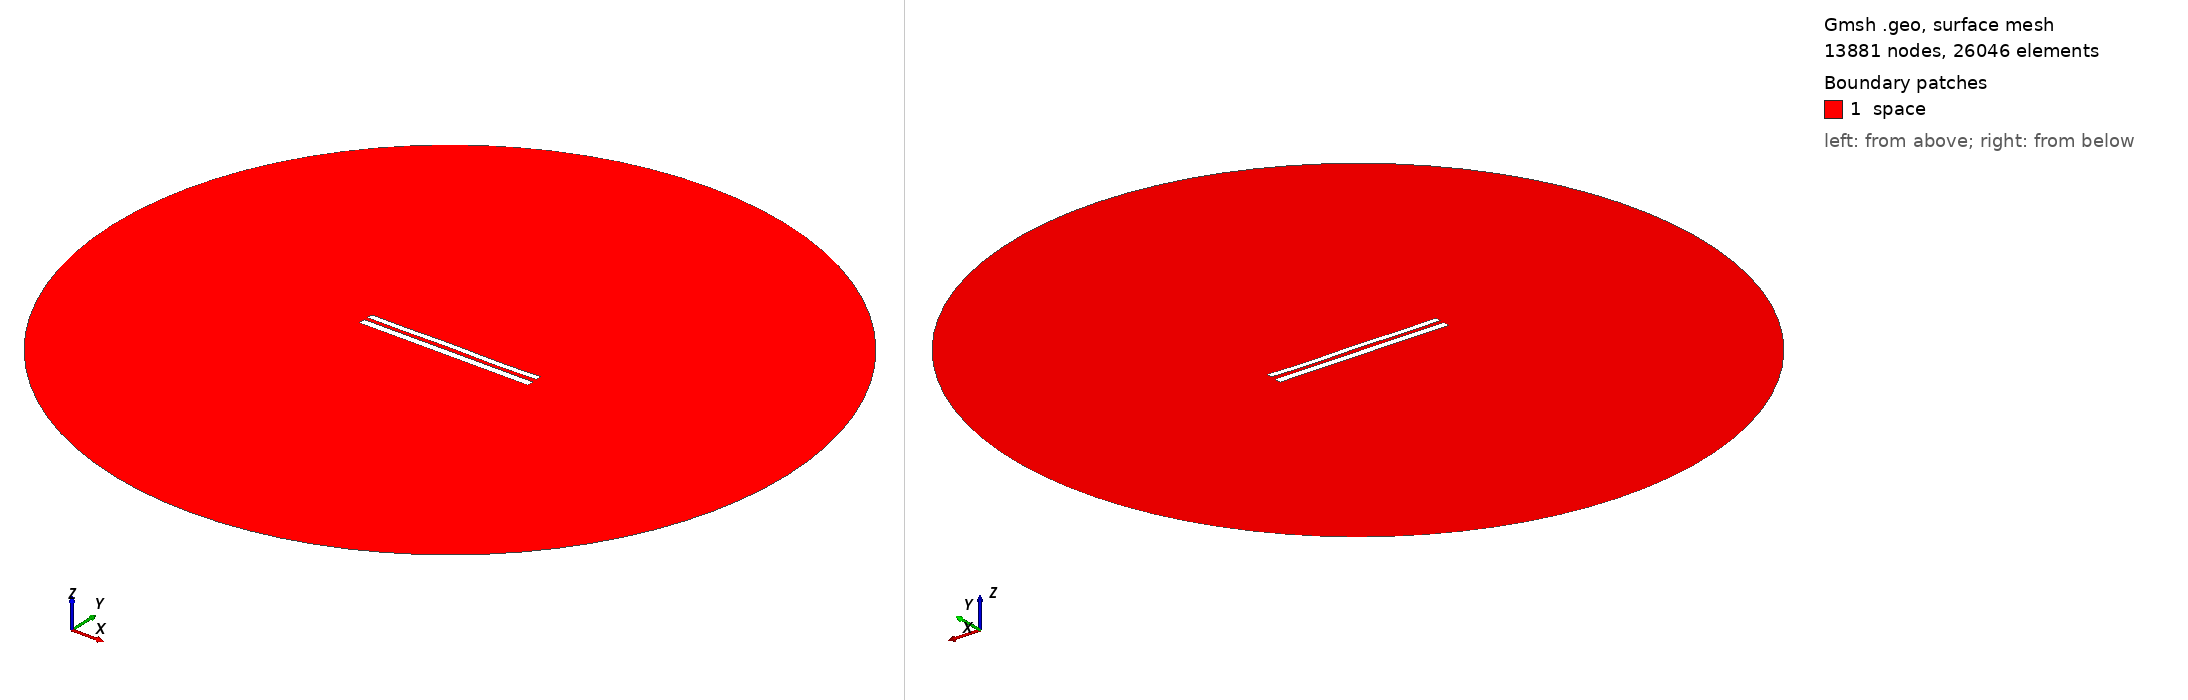

Gmsh geometry script, surface-meshed: 13881 nodes, 26046 surface elements. Boundary patches (legend numbers): 1 space. Left view from above one corner, right view from below the opposite corner. Legend entries are the model's physical surfaces. The drawing asked Gmsh for element sizes between 1% and 20% of the model's largest extent; the script's own settings can give other sizes.

=== 8566.geo (drawn) ===
//---------------------------------------
// Geometry kernel
//---------------------------------------

SetFactory("OpenCASCADE");



//---------------------------------------
// Parameters of the geometry
//---------------------------------------

// Overetch of the upper plate
overetch = 0.25;

// Distance between the plates
distance = 2.25;

// Discretization over the x axis (for the deformation)
nx = 50; 

// Length of the plate
L = 100 - overetch; 

// Number of modes
n = 4; 

// 1st mode coefficient
coeff(1) = 0.07499999999999998;
beta(1) = 0.596864 * 3.1415926535 / L;

// 2nd mode coefficient
coeff(2) = 0.0;
beta(2) = 1.49418 * 3.1415926535 / L;

// 3rd mode coefficient
coeff(3) = 0.07499999999999998;
beta(3) = 2.50025 * 3.1415926535 / L;

// 4th mode coefficient
coeff(4) = -0.15;
beta(4) = 3.49999 * 3.1415926535 / L;



//---------------------------------------
// Upper plate (deformed rectangle)
//---------------------------------------

// Coordiantes of the upper plate
xmin = -50;
xmax = 50 - overetch;

// Height of the upper plate
yheight = 4 - 2 * overetch;

// Indexes of the points
UpperID[] = {};
LowerID[] = {};
LeftID[] = {};
RightID[] = {};

// Point index
p = 1;

// Horizontal edges
For i In {1:nx}
    x = xmin + (i-1)*(xmax - xmin)/(nx-1);

    y_bottom = distance / 2 + overetch;
    For j In {1:n}
        C = (Cosh(beta(j)*L) + Cos(beta(j)*L)) / (Sinh(beta(j)*L) + Sin(beta(j)*L));
        y_bottom  = y_bottom + coeff(j) * (Cosh(beta(j)*(x+50)) - Cos(beta(j)*(x+50)) - C * (Sinh(beta(j)*(x+50)) - Sin(beta(j)*(x+50))));
    EndFor

    y_top = y_bottom + yheight;

    Point(p) = {x, y_top, 0, 1.0};
    UpperID[i] = p;
    p = p + 1;

    Point(p) = {x, y_bottom, 0, 1.0};
    LowerID[i] = p;
    p = p + 1;
EndFor

// Create point lists
UpperPts[] = {}; LowerPts[] = {};
For i In {1:nx}
  UpperPts[] += {UpperID[i]};
  LowerPts[] += {LowerID[i]};
EndFor

// Build splines
Spline(1) = {UpperPts[]};
Spline(2) = {LowerPts[]};
Line(3) = {LowerPts[nx-1], UpperPts[nx-1]};
Line(4) = {LowerPts[0], UpperPts[0]};

// Build the plane surface
Curve Loop(1) = {2, 3, -1, -4};
Plane Surface(1) = {1};



//---------------------------------------
// Lower plate (rectangle)
//---------------------------------------

// Vertices
Point(1001) = {-50, -1, 0, 1.0};
Point(1002) = { 50, -1, 0, 1.0};
Point(1003) = { 50,  -5, 0, 1.0};
Point(1004) = {-50,  -5, 0, 1.0};

// Edges
Line(5) = {1001, 1002};
Line(6) = {1002, 1003};
Line(7) = {1003, 1004};
Line(8) = {1004, 1001};

// Plane surface
Line Loop(2) = {5, 6, 7, 8};
Plane Surface(2) = {2}; 



//---------------------------------------
// Outer (fictious) boundary
//---------------------------------------

// Points
Point(1005) = {0, 0, 0};       // Center
Point(1006) = {200, 0, 0};     // Start point
Point(1007) = {0, 200, 0};     // 90 degrees
Point(1008) = {-200, 0, 0};    // 180 degrees
Point(1009) = {0, -200, 0};    // 270 degrees

// Circle arcs (each needs start, center, end)
Circle(9) = {1006, 1005, 1007};
Circle(10) = {1007, 1005, 1008};
Circle(11) = {1008, 1005, 1009};
Circle(12) = {1009, 1005, 1006};

// Plane surface for the entire domain
Curve Loop(3) = {9, 10, 11, 12};
Surface(3) = {3};

// Subtract the plates from the whole domain to obtain the actual domain where we want to solve the equations
BooleanDifference{ Surface{3}; Delete; }{ Surface{1}; Surface{2}; Delete; }




//---------------------------------------
// Transfinite Lines/Curves
//---------------------------------------

// Set the number of points on the boundaries
r = 7;

// Plates
Transfinite Curve {1, 2} = 50*r Using Progression 1;
Transfinite Curve {3, 4} = 2*r Using Progression 1;
Transfinite Line {5, 7} = 50*r Using Progression 1;
Transfinite Line {6, 8} = 2*r Using Progression 1;

// Outer boundary
Transfinite Line {9, 10, 11, 12} = 20 Using Progression 1;



//---------------------------------------
// Physical groups
//---------------------------------------                

// Physical curves (boundaries)
Physical Line("force_segment", 10) = {2};
Physical Line("upper_plate", 11) = {1, 3, 4};
Physical Line("lower_plate", 12) = {5, 6, 7, 8};
Physical Line("boundary", 20) = {9, 10, 11, 12};

// Physical Surfaces
Physical Surface("space", 30) = {3};



//---------------------------------------
// 6. Generate the Mesh
//---------------------------------------

// 2D mesh generation
Mesh 2;
